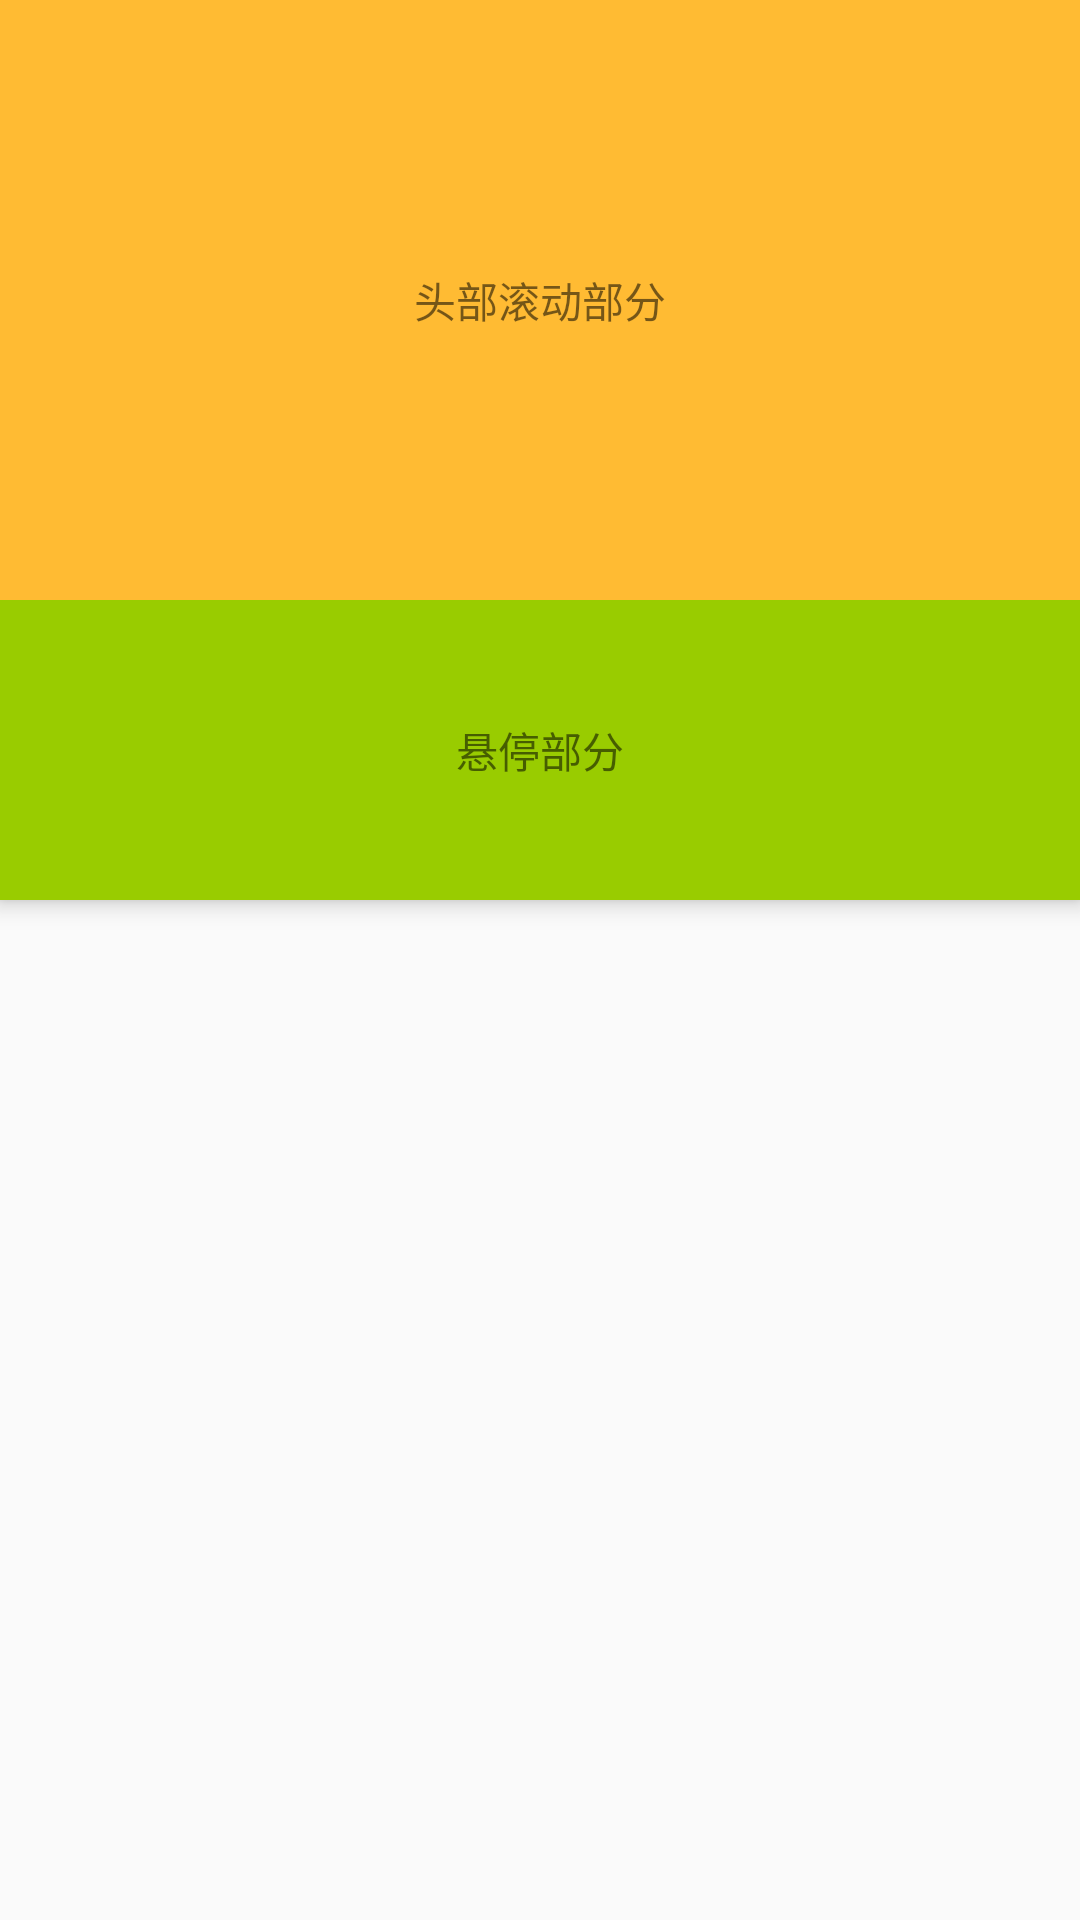

This screen was rendered from an Android layout file. Write that file and the resources it references.
<!-- AndroidManifest.xml: application theme AppTheme -->
<!-- res/layout/activity_hang_top.xml -->
<?xml version="1.0" encoding="utf-8"?>
<androidx.coordinatorlayout.widget.CoordinatorLayout xmlns:android="http://schemas.android.com/apk/res/android"
    xmlns:app="http://schemas.android.com/apk/res-auto"
    xmlns:tools="http://schemas.android.com/tools"
    android:layout_width="match_parent"
    android:layout_height="match_parent"
    tools:context=".coor.HangTopActivity">


    <com.google.android.material.appbar.AppBarLayout
        android:layout_width="match_parent"
        android:layout_height="wrap_content">

        <TextView
            android:layout_width="match_parent"
            android:layout_height="@dimen/dp_200"
            android:text="头部滚动部分"
            android:gravity="center"
            android:background="@android:color/holo_orange_light"
            app:layout_scrollFlags="scroll|enterAlways|snap"/>

        <TextView
            android:layout_width="match_parent"
            android:layout_height="@dimen/dp_100"
            android:text="悬停部分"
            android:background="@android:color/holo_green_light"
            android:gravity="center"/>


    </com.google.android.material.appbar.AppBarLayout>

    <androidx.recyclerview.widget.RecyclerView
        android:id="@+id/recycler_top"
        android:layout_width="match_parent"
        android:layout_height="wrap_content"
        tools:listitem="@layout/item_section_content"
        tools:itemCount="3"
        app:layout_behavior="@string/appbar_scrolling_view_behavior"/>

</androidx.coordinatorlayout.widget.CoordinatorLayout>
<!-- res/layout/item_section_content.xml (included above) -->
<?xml version="1.0" encoding="utf-8"?>
<LinearLayout xmlns:android="http://schemas.android.com/apk/res/android"
    xmlns:tools="http://schemas.android.com/tools"
    android:orientation="vertical"
    android:layout_width="match_parent"
    android:layout_height="wrap_content"
    android:gravity="center_vertical"
    android:paddingTop="@dimen/dp_16"
    android:paddingBottom="@dimen/dp_16"
    android:layout_marginLeft="@dimen/dp_5"
    android:layout_marginStart="@dimen/dp_5"
    android:layout_marginEnd="@dimen/dp_5"
    android:layout_marginRight="@dimen/dp_5">

    <TextView
        android:id="@+id/tv_section_content"
        android:layout_width="wrap_content"
        android:layout_height="wrap_content"
        android:textSize="@dimen/sp_15"
        android:textColor="@color/text_main"
        android:maxLines="2"
        android:ellipsize="end"
        tools:text="点击效果收到电话费大家好交电话费的地方 ifdg大幅度豆腐干豆腐干"/>

</LinearLayout>
<!-- resources referenced by this layout -->
<resources>
  <color name="text_main">#303030</color>
  <dimen name="dp_100">100dp</dimen>
  <dimen name="dp_16">16dp</dimen>
  <dimen name="dp_200">200dp</dimen>
  <dimen name="dp_5">5dp</dimen>
  <dimen name="sp_15">15sp</dimen>
  <style name="AppTheme" parent="Theme.AppCompat.Light.NoActionBar">
          
          <item name="colorPrimary">@color/colorPrimary</item>
          <item name="colorPrimaryDark">@color/colorPrimaryDark</item>
          <item name="colorAccent">@color/colorAccent</item>
      </style>
  <color name="colorPrimary">#008577</color>
  <color name="colorPrimaryDark">#ffffff</color>
  <color name="colorAccent">#D81B60</color>
</resources>
